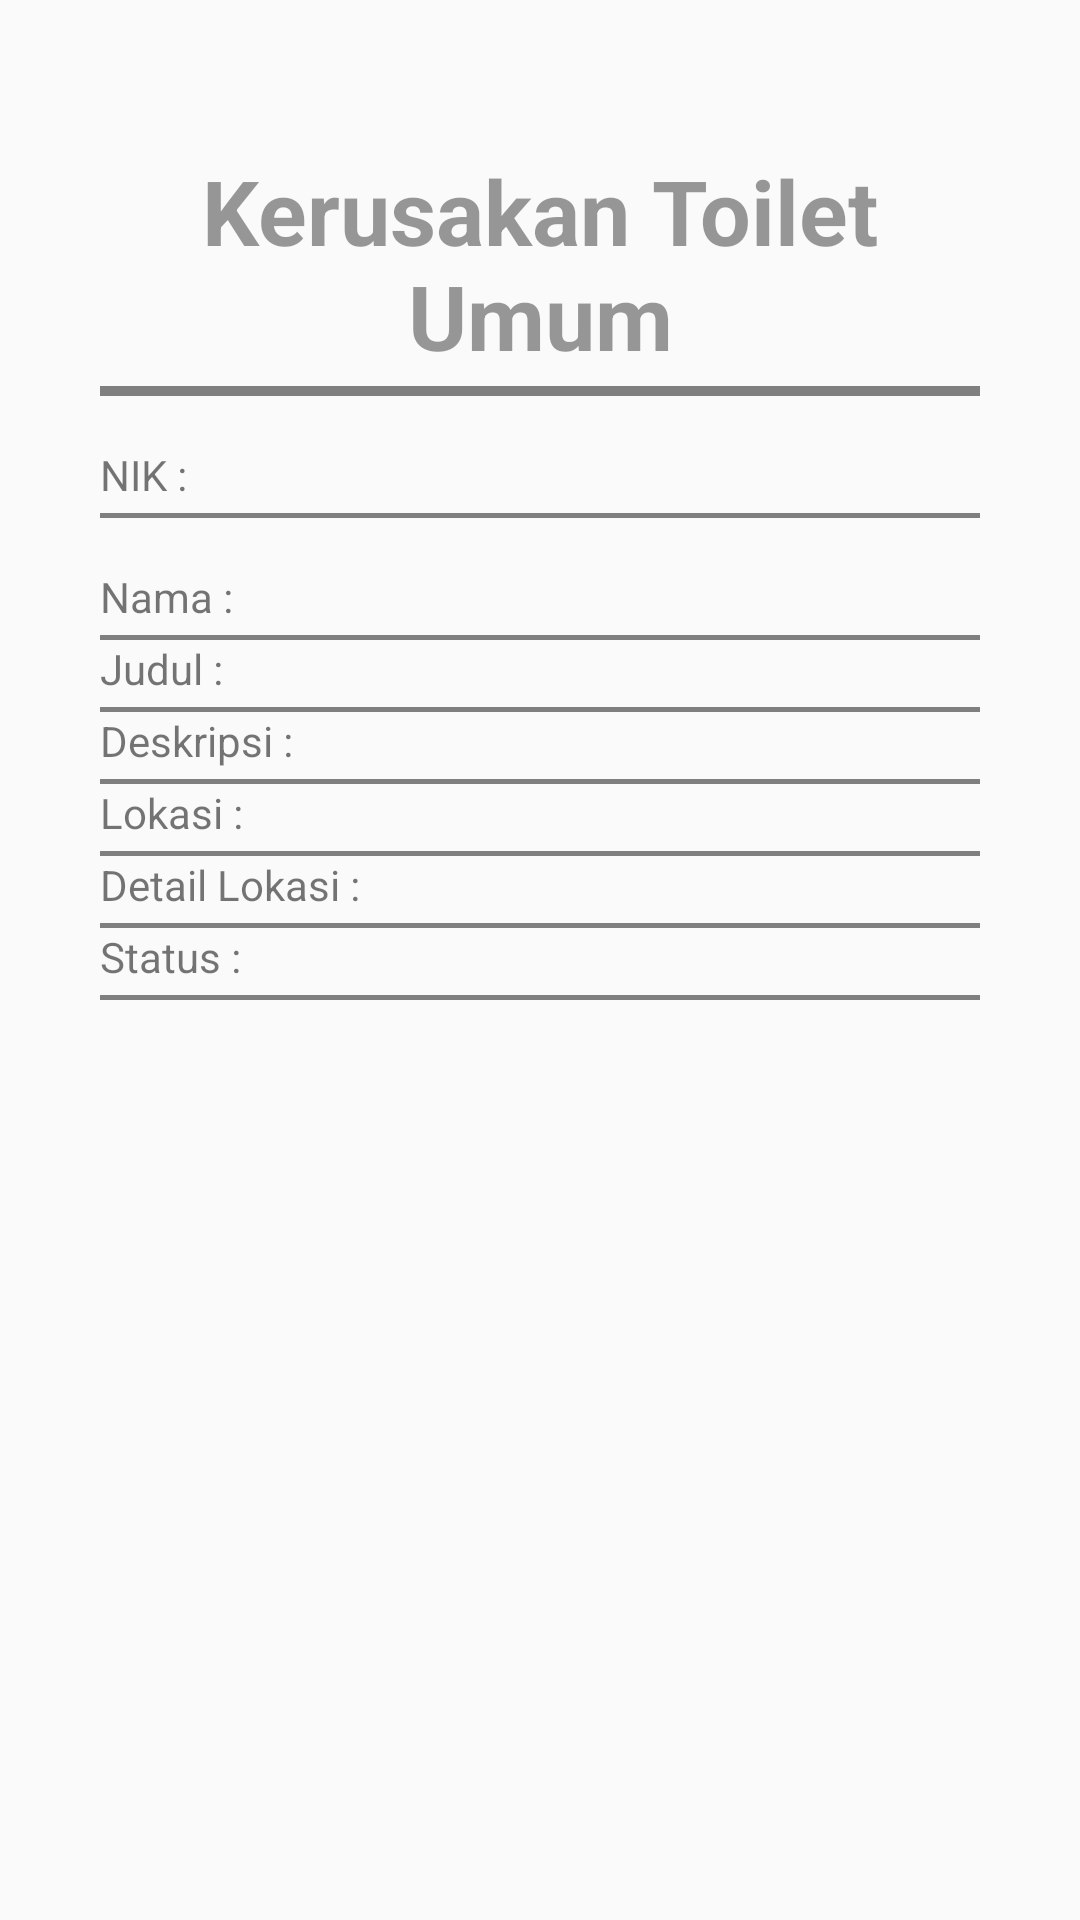

Layout XML and referenced resources for this Android screen:
<!-- AndroidManifest.xml: application theme AppTheme -->
<!-- res/layout/activity_halaman_pengaduan.xml -->
<?xml version="1.0" encoding="utf-8"?>
<LinearLayout xmlns:android="http://schemas.android.com/apk/res/android"
    xmlns:app="http://schemas.android.com/apk/res-auto"
    xmlns:tools="http://schemas.android.com/tools"
    android:layout_width="match_parent"
    android:layout_height="match_parent"
    android:padding="100px"
    android:orientation="vertical"
    tools:context=".HalamanPengaduan">
    <TextView
        android:layout_width="match_parent"
        android:layout_height="wrap_content"
        android:text="Kerusakan Toilet Umum"
        android:textAlignment="center"
        android:layout_marginTop="50px"
        android:textSize="30sp"
        android:textStyle="bold"
        android:textColor="@color/black_overlay"

        android:gravity="center_horizontal" />
    <view
        android:layout_width="match_parent"
        android:layout_height="10px"
        android:layout_marginTop="10px"
        />
    <TextView
        android:layout_width="match_parent"
        android:layout_height="wrap_content"
        android:layout_marginTop="50px"
        android:text="NIK : "
        />
    <view
        android:layout_width="match_parent"
        android:layout_height="5px"
        android:layout_marginTop="10px"
        />
    <TextView
        android:layout_width="match_parent"
        android:layout_height="wrap_content"
        android:layout_marginTop="50px"
        android:text="Nama : "
        />
    <view
        android:layout_width="match_parent"
        android:layout_height="5px"
        android:layout_marginTop="10px"
        />
    <TextView
        android:layout_width="match_parent"
        android:layout_height="wrap_content"
        android:text="Judul :"
        />
    <view
        android:layout_width="match_parent"
        android:layout_height="5px"
        android:layout_marginTop="10px"
        />
    <TextView
        android:layout_width="match_parent"
        android:layout_height="wrap_content"
        android:text="Deskripsi :"
        />
    <view
        android:layout_width="match_parent"
        android:layout_height="5px"
        android:layout_marginTop="10px"
        />
    <TextView
        android:layout_width="match_parent"
        android:layout_height="wrap_content"
        android:text="Lokasi :"
        />
    <view
        android:layout_width="match_parent"
        android:layout_height="5px"
        android:layout_marginTop="10px"
        />
    <TextView
        android:layout_width="match_parent"
        android:layout_height="wrap_content"
        android:text="Detail Lokasi :"
        />
    <view
        android:layout_width="match_parent"
        android:layout_height="5px"
        android:layout_marginTop="10px"
        />
    <TextView
        android:layout_width="match_parent"
        android:layout_height="wrap_content"
        android:text="Status :"
        />
    <view
        android:layout_width="match_parent"
        android:layout_height="5px"
        android:layout_marginTop="10px"
        />
</LinearLayout>
<!-- resources referenced by this layout -->
<resources>
  <color name="black_overlay">#66000000</color>
  <style name="AppTheme" parent="Theme.AppCompat.Light.DarkActionBar">
          
          <item name="colorPrimary">@color/colorPrimary</item>
          <item name="colorPrimaryDark">@color/colorPrimaryDark</item>
          <item name="colorAccent">@color/colorAccent</item>
      </style>
  <color name="colorPrimary">#c4001d</color>
  <color name="colorPrimaryDark">#c4001d</color>
  <color name="colorAccent">#00574B</color>
</resources>
